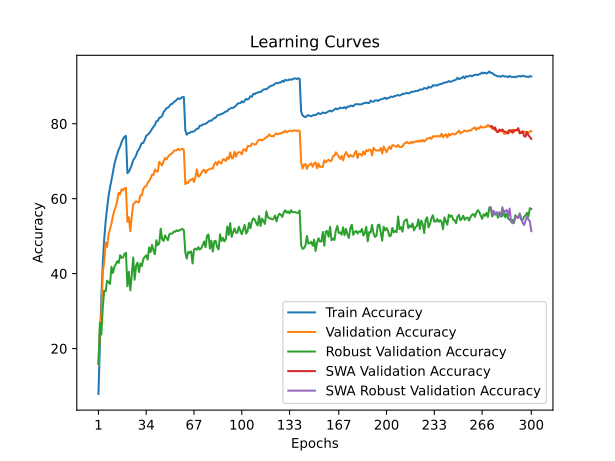

Values plotted in this chart, from the file beside it:
time; train_accuracy; train_loss; valid_accuracy; valid_loss; valid_accuracy_robust; valid_accuracy_swa; valid_accuracy_robust_swa
87,3866; 7,8660; 4,2036; 15,8100; 3,8580; 15,9655; 15,8100; 15,9655
173,2803; 20,7160; 3,5654; 24,6100; 3,6539; 26,8345; 24,6100; 26,8345
254,8110; 33,7280; 3,0381; 29,5900; 3,5197; 23,7379; 29,5900; 23,7379
335,5876; 42,7660; 2,7102; 40,3300; 2,9415; 30,9310; 40,3300; 30,9310
418,5995; 49,3680; 2,4825; 43,1500; 2,8491; 35,4552; 43,1500; 35,4552
502,8712; 53,9920; 2,3357; 48,3000; 2,7621; 35,3103; 48,3000; 35,3103
588,6286; 57,5460; 2,2133; 47,1100; 2,6831; 38,1172; 47,1100; 38,1172
673,7754; 60,7120; 2,1137; 50,5000; 2,5764; 37,6621; 50,5000; 37,6621
756,2237; 63,0380; 2,0309; 51,9500; 2,5363; 37,2345; 51,9500; 37,2345
837,9428; 64,9240; 1,9687; 53,3400; 2,4890; 41,8207; 53,3400; 41,8207
919,5477; 67,1080; 1,9011; 55,4100; 2,4640; 40,1793; 55,4100; 40,1793
1001,9766; 69,1460; 1,8424; 56,8600; 2,4019; 41,7517; 56,8600; 41,7517
1084,5229; 70,6800; 1,7864; 57,9300; 2,3145; 42,4966; 57,9300; 42,4966
1166,1206; 71,8640; 1,7504; 59,5100; 2,2935; 43,3034; 59,5100; 43,3034
1250,1052; 73,1300; 1,7077; 61,5700; 2,2279; 42,8483; 61,5700; 42,8483
1330,8909; 73,9360; 1,6742; 61,1200; 2,2301; 44,9034; 61,1200; 44,9034
1412,4967; 75,1160; 1,6446; 62,5500; 2,1749; 44,2138; 62,5500; 44,2138
1493,7285; 75,9080; 1,6183; 62,1800; 2,1848; 44,3034; 62,1800; 44,3034
1573,7873; 76,5520; 1,6052; 62,8000; 2,1718; 45,2483; 62,8000; 45,2483
1653,8135; 76,7500; 1,5995; 62,8900; 2,1637; 45,5517; 62,8900; 45,5517
1733,4218; 66,8020; 1,8938; 53,8300; 2,4937; 36,5931; 53,8300; 36,5931
1815,0538; 67,1980; 1,8863; 55,0600; 2,5427; 40,4966; 55,0600; 40,4966
1898,2627; 67,9920; 1,8518; 51,3000; 2,5923; 35,5103; 51,3000; 35,5103
1981,4987; 68,9720; 1,8225; 55,2200; 2,4174; 39,5724; 55,2200; 39,5724
2065,4986; 70,2320; 1,7912; 58,5100; 2,3078; 44,3172; 58,5100; 44,3172
2147,0910; 70,8120; 1,7635; 58,8400; 2,2875; 38,3586; 58,8400; 38,3586
2229,3474; 71,5200; 1,7405; 59,3300; 2,2980; 42,0897; 59,3300; 42,0897
2314,1509; 72,6520; 1,7101; 59,0600; 2,2596; 42,9310; 59,0600; 42,9310
2396,5704; 73,1660; 1,6893; 59,0900; 2,2572; 40,3862; 59,0900; 40,3862
2477,7601; 74,0540; 1,6634; 60,9200; 2,2015; 42,6966; 60,9200; 42,6966
2558,1435; 74,8420; 1,6411; 60,9300; 2,2765; 42,0345; 60,9300; 42,0345
2638,9977; 74,8760; 1,6284; 62,6100; 2,1594; 43,9103; 62,6100; 43,9103
2720,7648; 75,7520; 1,6015; 63,2000; 2,1073; 44,4483; 63,2000; 44,4483
2800,7677; 76,7720; 1,5812; 63,2900; 2,1108; 44,8759; 63,2900; 44,8759
2881,8404; 77,0680; 1,5622; 64,2600; 2,0696; 43,7379; 64,2600; 43,7379
2963,1006; 77,4000; 1,5474; 64,7000; 2,0643; 47,0000; 64,7000; 47,0000
3045,9554; 77,9500; 1,5328; 65,3500; 2,0322; 45,7172; 65,3500; 45,7172
3128,5860; 78,6140; 1,5127; 66,4000; 1,9903; 47,6690; 66,4000; 47,6690
3211,3193; 79,1840; 1,4913; 66,3100; 2,0254; 46,1655; 66,3100; 46,1655
3294,8209; 79,6400; 1,4798; 67,7700; 1,9405; 45,1862; 67,7700; 45,1862
3377,0220; 80,6660; 1,4539; 67,2600; 1,9594; 48,8828; 67,2600; 48,8828
3458,7521; 80,7600; 1,4373; 67,2500; 1,9437; 47,5793; 67,2500; 47,5793
3540,7777; 81,5820; 1,4202; 69,8300; 1,8754; 48,0414; 69,8300; 48,0414
3623,3059; 81,6720; 1,4128; 69,2900; 1,8697; 52,0000; 69,2900; 52,0000
3705,8108; 82,0920; 1,3963; 68,8800; 1,9132; 49,1655; 68,8800; 49,1655
3787,5438; 83,1320; 1,3666; 70,0200; 1,8636; 48,7103; 70,0200; 48,7103
3870,3814; 83,5840; 1,3585; 70,8600; 1,8219; 50,1862; 70,8600; 50,1862
3951,7968; 84,1320; 1,3430; 70,4700; 1,8513; 49,5793; 70,4700; 49,5793
4034,2979; 84,3060; 1,3335; 71,1600; 1,8343; 48,9103; 71,1600; 48,9103
4115,8231; 84,6840; 1,3211; 71,6400; 1,8084; 50,5517; 71,6400; 50,5517
4196,4929; 85,2120; 1,3063; 71,9300; 1,8057; 50,6966; 71,9300; 50,6966
4282,6870; 85,2920; 1,2997; 72,1300; 1,8086; 50,6621; 72,1300; 50,6621
4363,7051; 85,7740; 1,2856; 72,7000; 1,7814; 51,2207; 72,7000; 51,2207
4446,8287; 85,9940; 1,2802; 72,8900; 1,7633; 51,1655; 72,8900; 51,1655
4527,1664; 86,3660; 1,2701; 72,8700; 1,7599; 51,5586; 72,8700; 51,5586
4610,9414; 86,7820; 1,2596; 73,2900; 1,7522; 51,3103; 73,2900; 51,3103
4691,8730; 86,6000; 1,2617; 72,9900; 1,7477; 51,6069; 72,9900; 51,6069
4774,2110; 86,8060; 1,2558; 73,1900; 1,7473; 51,7310; 73,1900; 51,7310
4856,0371; 87,1220; 1,2494; 73,3200; 1,7505; 51,9103; 73,3200; 51,9103
4936,6889; 87,1040; 1,2471; 73,0700; 1,7511; 51,5586; 73,0700; 51,5586
... 240 more rows
